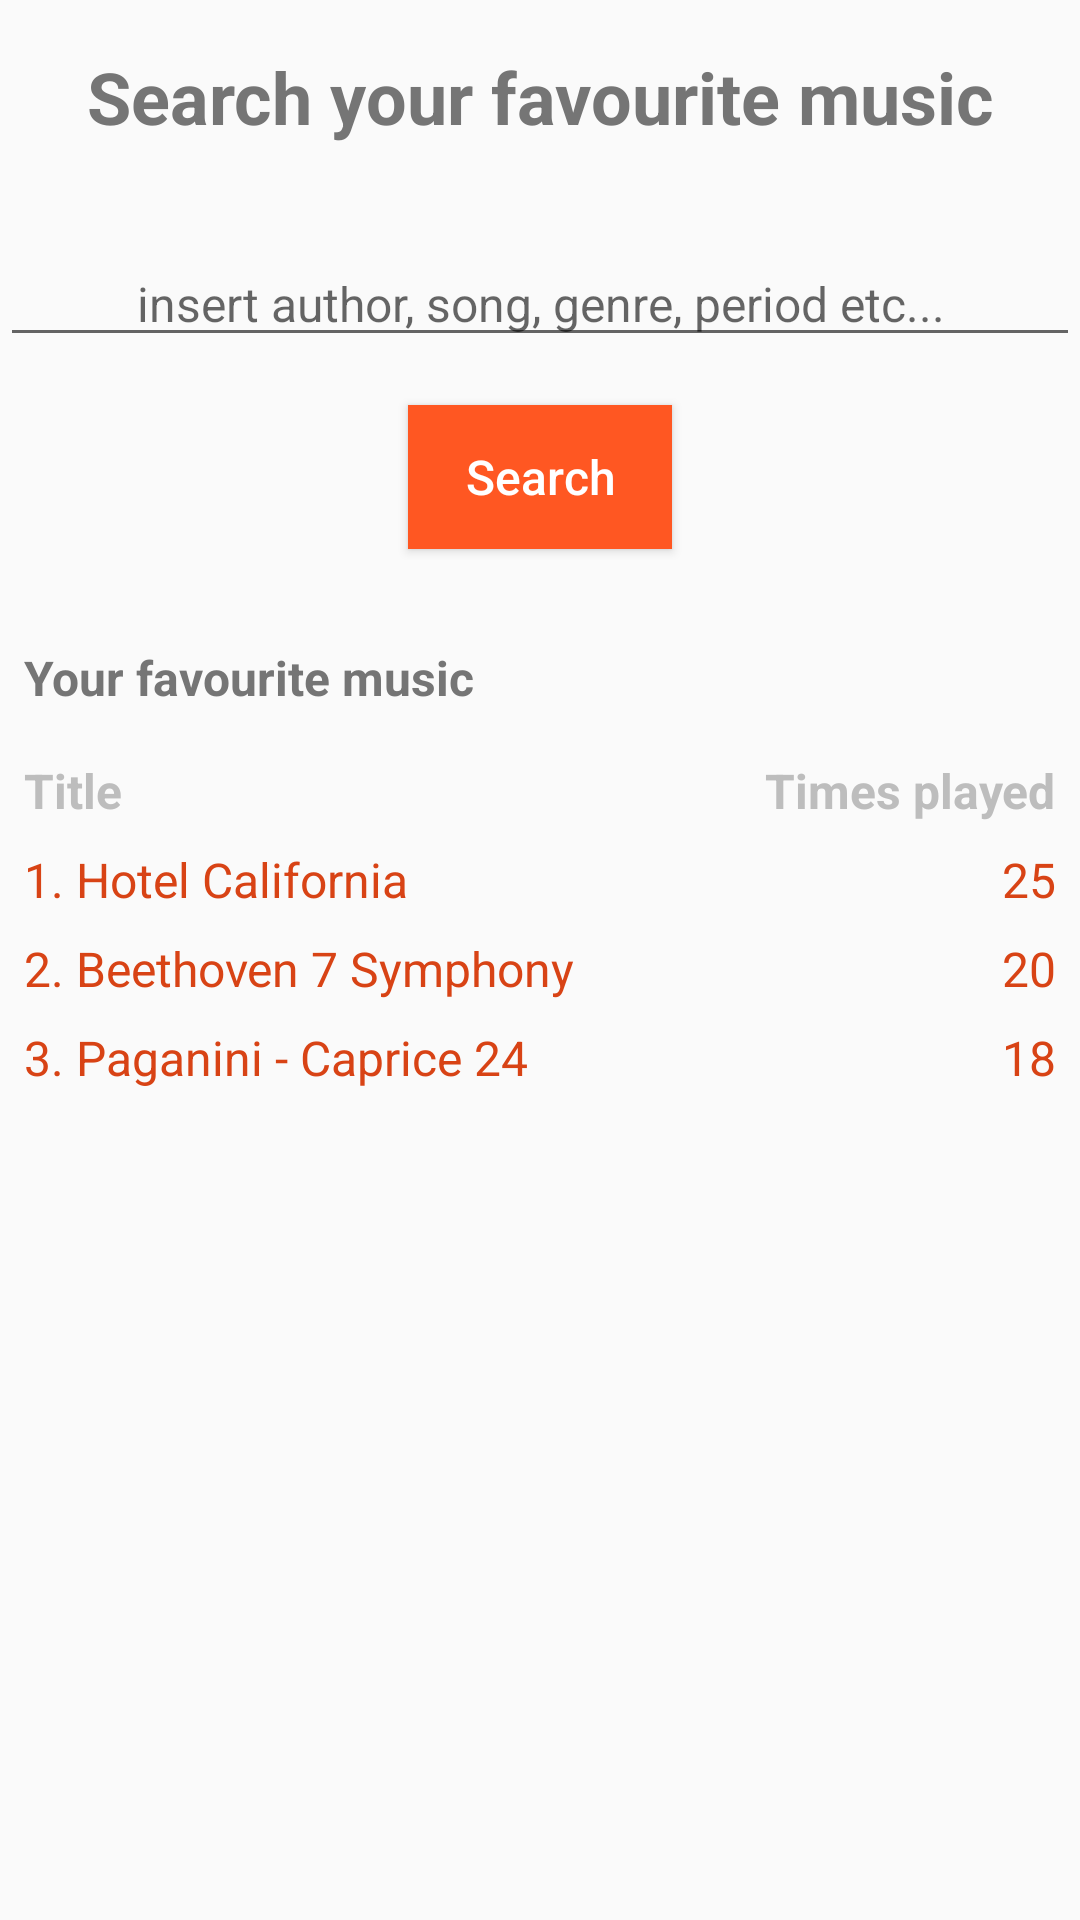

Reconstruct the res/layout file that produces this screen, plus the resources it refers to.
<!-- AndroidManifest.xml: application theme AppTheme -->
<!-- res/layout/activity_main.xml -->
<?xml version="1.0" encoding="utf-8"?>
<ScrollView xmlns:android="http://schemas.android.com/apk/res/android"
    android:layout_width="match_parent"
    android:layout_height="match_parent">

    <LinearLayout
        android:layout_width="match_parent"
        android:layout_height="match_parent"
        android:orientation="vertical">

        <TextView
            style="@style/MainTitleTextStyle"
            android:layout_marginBottom="16dp"
            android:text="@string/main_title"
            android:textColor="#757575" />

        <EditText
            style="@style/SearchField"
            android:hint="@string/search_placeholder"/>

        <Button
            style="@style/SearchButton"
            android:text="@string/search_button"
            android:layout_marginBottom="16dp"
            />
        <TextView
            android:layout_width="match_parent"
            android:layout_height="wrap_content"
            android:layout_marginTop="16dp"
            android:layout_marginLeft="8dp"
            android:textSize="16dp"
            android:textStyle="bold"
            android:text="@string/favourite_title"
            android:textColor="#757575" />

        <RelativeLayout
            android:layout_width="match_parent"
            android:layout_height="wrap_content">
            <TextView
                android:id="@+id/favouriteTitleId"
                style="@style/FavouriteStyle"
                android:layout_marginBottom="8dp"
                android:layout_marginLeft="8dp"
                android:text="@string/song_title"/>
            <TextView
                android:layout_alignParentRight="true"
                style="@style/FavouriteStyle"
                android:layout_marginRight="8dp"
                android:text="@string/times_played"/>
            <TextView
            android:id="@+id/favouriteTitleOne"
            android:layout_below="@id/favouriteTitleId"
            style="@style/FavouriteMusicTitleStyle"
            android:layout_marginBottom="8dp"
            android:layout_marginLeft="8dp"
            android:text="@string/favourite_title_one"/>
            <TextView
                style="@style/FavouriteMusicTitleStyle"
                android:layout_alignParentRight="true"
                android:layout_below="@id/favouriteTitleId"
                android:layout_marginRight="8dp"
                android:text="@string/favourite_times_one"/>
            <TextView
                android:id="@+id/favouriteTitleTwo"
                android:layout_below="@id/favouriteTitleOne"
                style="@style/FavouriteMusicTitleStyle"
                android:layout_marginBottom="8dp"
                android:layout_marginLeft="8dp"
                android:text="@string/favourite_title_two"/>
            <TextView
                style="@style/FavouriteMusicTitleStyle"
                android:layout_alignParentRight="true"
                android:layout_below="@id/favouriteTitleOne"
                android:layout_marginRight="8dp"
                android:text="@string/favourite_times_two"/>
            <TextView
                android:id="@+id/favouriteTitleThree"
                android:layout_below="@id/favouriteTitleTwo"
                style="@style/FavouriteMusicTitleStyle"
                android:layout_marginBottom="8dp"
                android:layout_marginLeft="8dp"
                android:text="@string/favourite_title_three"/>
            <TextView
                style="@style/FavouriteMusicTitleStyle"
                android:layout_alignParentRight="true"
                android:layout_below="@id/favouriteTitleTwo"
                android:layout_marginRight="8dp"
                android:text="@string/favourite_times_three"/>
        </RelativeLayout>

   </LinearLayout>

</ScrollView>
<!-- resources referenced by this layout -->
<resources>
  <string name="favourite_times_one">25</string>
  <string name="favourite_times_three">18</string>
  <string name="favourite_times_two">20</string>
  <string name="favourite_title">Your favourite music</string>
  <string name="favourite_title_one">1. Hotel California</string>
  <string name="favourite_title_three">3. Paganini - Caprice 24</string>
  <string name="favourite_title_two">2. Beethoven 7 Symphony</string>
  <string name="main_title">Search your favourite music </string>
  <string name="search_button">Search</string>
  <string name="search_placeholder">insert author, song, genre, period etc... </string>
  <string name="song_title">Title</string>
  <string name="times_played">Times played</string>
  <style name="FavouriteMusicTitleStyle">
          <item name="android:layout_height">wrap_content</item>
          <item name="android:layout_width">wrap_content</item>
          <item name="android:textSize">16sp</item>
          <item name="android:textStyle">normal</item>
          <item name="android:layout_marginBottom">8dp</item>
          <item name="android:textColor">@color/colorPrimaryDark</item>
      </style>
  <style name="FavouriteStyle">
          <item name="android:layout_height">wrap_content</item>
          <item name="android:layout_width">wrap_content</item>
          <item name="android:textSize">16sp</item>
          <item name="android:textStyle">bold</item>
          <item name="android:layout_marginTop">16dp</item>
          <item name="android:textColor">@color/colorHeadTitle</item>
      </style>
  <style name="MainTitleTextStyle">
          <item name="android:layout_height">wrap_content</item>
          <item name="android:layout_width">match_parent</item>
          <item name="android:gravity">center_horizontal</item>
          <item name="android:textAllCaps">false</item>
          <item name="android:textSize">24sp</item>
          <item name="android:textStyle">bold</item>
          <item name="android:layout_marginTop">16dp</item>
      </style>
  <style name="SearchButton">
          <item name="android:layout_height">wrap_content</item>
          <item name="android:layout_width">wrap_content</item>
          <item name="android:textSize">16sp</item>
          <item name="android:textColor">@color/colorWhite</item>
          <item name="android:background">@color/colorPrimary</item>
          <item name="android:layout_marginTop">16dp</item>
          <item name="android:layout_gravity">center_horizontal</item>
          <item name="android:textAllCaps">false</item>
      </style>x
  <style name="SearchField">
          <item name="android:layout_height">wrap_content</item>
          <item name="android:layout_width">match_parent</item>
          <item name="android:textSize">16sp</item>
          <item name="android:textColor">@color/colorPlaceholder</item>
          <item name="android:layout_marginTop">16dp</item>
          <item name="android:gravity">center_horizontal</item>
      </style>
  <style name="AppTheme" parent="Theme.AppCompat.Light.DarkActionBar">
          
          <item name="colorPrimary">@color/colorPrimary</item>
          <item name="colorPrimaryDark">@color/colorPrimaryDark</item>
          <item name="colorAccent">@color/colorAccent</item>
      </style>
  <color name="colorPrimaryDark">#D84315</color>
  <color name="colorHeadTitle">#bdbdbd</color>
  <color name="colorWhite">#FFFFFF</color>
  <color name="colorPrimary">#FF5722</color>
  <color name="colorPlaceholder">#BDBDBD</color>
  <color name="colorAccent">#FF8A65</color>
</resources>
